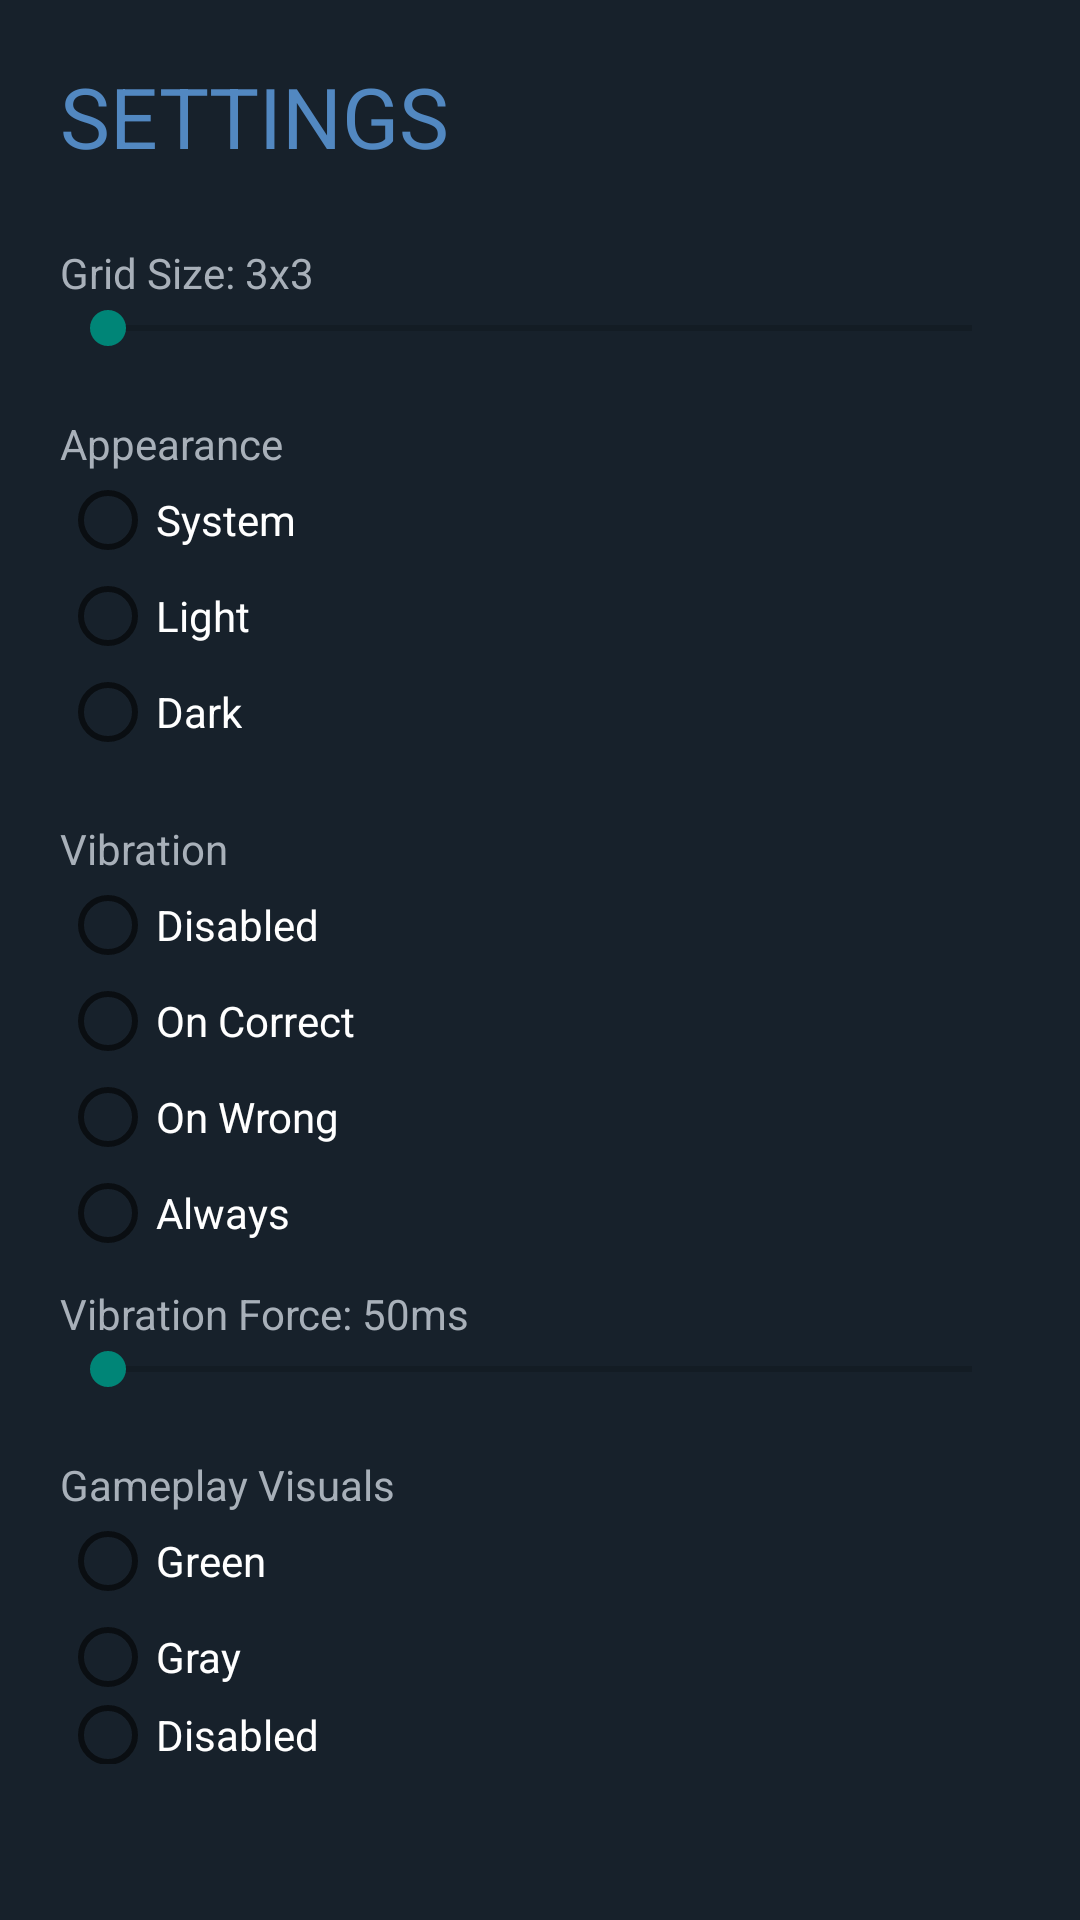

Write the Android layout XML for this screen, with the resource values it uses.
<!-- AndroidManifest.xml: application theme Theme.AppCompat.DayNight.NoActionBar -->
<!-- res/layout/activity_settings.xml -->
<?xml version="1.0" encoding="utf-8"?>
<LinearLayout xmlns:android="http://schemas.android.com/apk/res/android"
    android:layout_width="match_parent"
    android:layout_height="match_parent"
    android:orientation="vertical"
    android:background="#17212B"
    android:padding="20dp">

    <TextView
        android:layout_width="wrap_content"
        android:layout_height="wrap_content"
        android:text="SETTINGS"
        android:textColor="#5288C1"
        android:textSize="28sp"
        android:layout_marginBottom="24dp" />

    <TextView
        android:id="@+id/tvGridSize"
        android:layout_width="wrap_content"
        android:layout_height="wrap_content"
        android:text="Grid Size: 3x3"
        android:textColor="#A8B0B9" />

    <SeekBar
        android:id="@+id/seekGridSize"
        android:layout_width="match_parent"
        android:layout_height="wrap_content"
        android:max="7"
        android:layout_marginBottom="20dp" />

    <TextView
        android:layout_width="wrap_content"
        android:layout_height="wrap_content"
        android:text="Appearance"
        android:textColor="#A8B0B9" />

    <RadioGroup
        android:id="@+id/themeGroup"
        android:layout_width="match_parent"
        android:layout_height="wrap_content"
        android:layout_marginBottom="20dp">
        <RadioButton android:id="@+id/themeAuto" android:layout_width="wrap_content" android:layout_height="wrap_content" android:text="System" android:textColor="#FFF"/>
        <RadioButton android:id="@+id/themeLight" android:layout_width="wrap_content" android:layout_height="wrap_content" android:text="Light" android:textColor="#FFF"/>
        <RadioButton android:id="@+id/themeDark" android:layout_width="wrap_content" android:layout_height="wrap_content" android:text="Dark" android:textColor="#FFF"/>
    </RadioGroup>

    <TextView
        android:layout_width="wrap_content"
        android:layout_height="wrap_content"
        android:text="Vibration"
        android:textColor="#A8B0B9" />

    <RadioGroup
        android:id="@+id/vibModeGroup"
        android:layout_width="match_parent"
        android:layout_height="wrap_content">
        <RadioButton android:id="@+id/vibDisabled" android:layout_width="wrap_content" android:layout_height="wrap_content" android:text="Disabled" android:textColor="#FFF"/>
        <RadioButton android:id="@+id/vibCorrect" android:layout_width="wrap_content" android:layout_height="wrap_content" android:text="On Correct" android:textColor="#FFF"/>
        <RadioButton android:id="@+id/vibWrong" android:layout_width="wrap_content" android:layout_height="wrap_content" android:text="On Wrong" android:textColor="#FFF"/>
        <RadioButton android:id="@+id/vibAlways" android:layout_width="wrap_content" android:layout_height="wrap_content" android:text="Always" android:textColor="#FFF"/>
    </RadioGroup>

    <TextView
        android:id="@+id/tvVibMs"
        android:layout_width="wrap_content"
        android:layout_height="wrap_content"
        android:text="Vibration Force: 50ms"
        android:textColor="#A8B0B9"
        android:layout_marginTop="8dp"/>

    <SeekBar
        android:id="@+id/seekVibMs"
        android:layout_width="match_parent"
        android:layout_height="wrap_content"
        android:max="300"
        android:layout_marginBottom="20dp" />

    <TextView
        android:layout_width="wrap_content"
        android:layout_height="wrap_content"
        android:text="Gameplay Visuals"
        android:textColor="#A8B0B9" />

    <RadioGroup
        android:id="@+id/colorGroup"
        android:layout_width="match_parent"
        android:layout_height="wrap_content"
        android:layout_marginBottom="32dp">
        <RadioButton android:id="@+id/colorGreen" android:layout_width="wrap_content" android:layout_height="wrap_content" android:text="Green" android:textColor="#FFF"/>
        <RadioButton android:id="@+id/colorGray" android:layout_width="wrap_content" android:layout_height="wrap_content" android:text="Gray" android:textColor="#FFF"/>
        <RadioButton android:id="@+id/colorOff" android:layout_width="wrap_content" android:layout_height="wrap_content" android:text="Disabled" android:textColor="#FFF"/>
    </RadioGroup>

    <Button
        android:id="@+id/btnBack"
        android:layout_width="match_parent"
        android:layout_height="56dp"
        android:background="@drawable/tg_button_bg"
        android:text="BACK"
        android:textColor="#FFF" />
</LinearLayout>
<!-- resources referenced by this layout -->
<resources>
  <!-- drawable tg_button_bg (drawable) -->
  <?xml version="1.0" encoding="utf-8"?>
  <shape xmlns:android="http://schemas.android.com/apk/res/android">
      <solid android:color="#5288C1" /> <corners android:radius="16dp" />
  </shape>
</resources>
